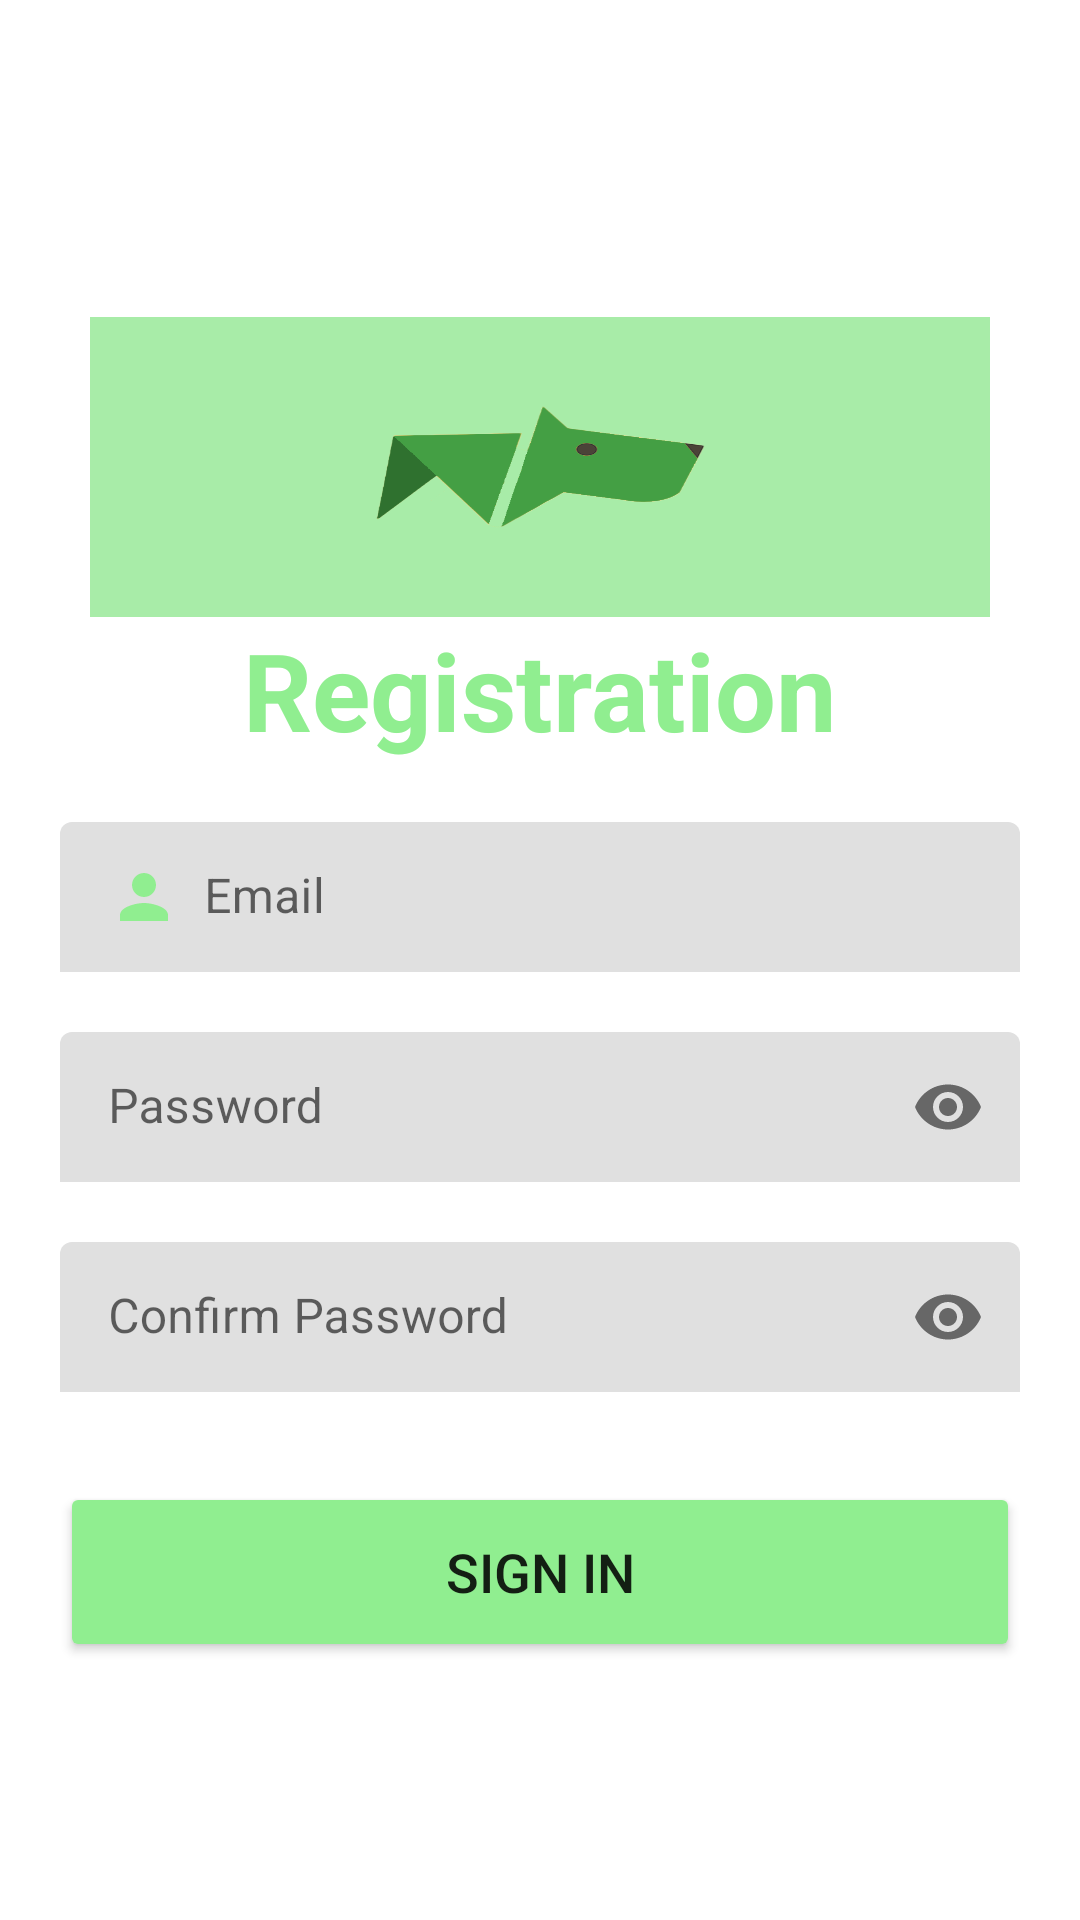

Android layout source for this screen:
<!-- AndroidManifest.xml: application theme Theme.AnimalApp -->
<!-- res/layout/fragment_sign_up.xml -->
<?xml version="1.0" encoding="utf-8"?>
<LinearLayout
    xmlns:android="http://schemas.android.com/apk/res/android"
    xmlns:app="http://schemas.android.com/apk/res-auto"
    xmlns:tools="http://schemas.android.com/tools"
    android:layout_width="match_parent"
    android:layout_height="match_parent"
    android:orientation="vertical"
    android:gravity="center"
    tools:context=".FragmentSignUp">

    <LinearLayout
        android:layout_width="match_parent"
        android:layout_height="wrap_content"
        android:orientation="vertical"
        android:layout_marginTop="20dp"
        android:padding="20dp">

        <ImageView
            android:layout_width="300dp"
            android:layout_height="100dp"
            android:layout_gravity="center"
            android:background="@drawable/doggo" />

        <TextView
            android:layout_width="match_parent"
            android:layout_height="wrap_content"
            android:text="@string/registrazione"
            android:textSize="36sp"
            android:textAlignment="center"
            android:textStyle="bold"
            android:textColor="@color/light_green"/>

        <com.google.android.material.textfield.TextInputLayout
            android:layout_width="match_parent"
            android:layout_height="match_parent"
            android:layout_marginTop="20dp"
            app:boxStrokeWidth="0dp"
            app:boxStrokeWidthFocused="0dp">

            <EditText
                android:layout_width="match_parent"
                android:layout_height="50dp"
                android:id="@+id/signup_email"
                android:background="@drawable/custom_edittext"
                android:padding="8dp"
                android:textSize="16sp"
                android:hint="@string/email1"
                android:drawableStart="@drawable/baseline_person_24"
                android:drawablePadding="8dp"
                android:textColor="@color/black"
                android:singleLine="true" />

        </com.google.android.material.textfield.TextInputLayout>

        <com.google.android.material.textfield.TextInputLayout
            android:layout_width="match_parent"
            android:layout_height="match_parent"
            android:layout_marginTop="20dp"
            app:endIconMode="password_toggle"
            app:boxStrokeWidth="0dp"
            app:boxStrokeWidthFocused="0dp">

            <EditText
                android:id="@+id/signup_password"
                android:layout_width="match_parent"
                android:layout_height="50dp"
                android:textSize="16sp"
                android:background="@drawable/custom_edittext"
                android:drawableStart="@drawable/baseline_lock_24"
                android:drawablePadding="8dp"
                android:hint="@string/password1"
                android:inputType="textPassword"
                android:padding="8dp"
                android:textColor="@color/black"
                android:singleLine="true"
                app:endIconDrawable="@drawable/password_icon"/>

        </com.google.android.material.textfield.TextInputLayout>

        <com.google.android.material.textfield.TextInputLayout
            android:layout_width="match_parent"
            android:layout_height="match_parent"
            app:endIconMode="password_toggle"
            android:layout_marginTop="20dp"
            app:boxStrokeWidth="0dp"
            app:boxStrokeWidthFocused="0dp">

            <EditText
                android:layout_width="match_parent"
                android:layout_height="50dp"
                android:id="@+id/signup_confirm"
                android:background="@drawable/custom_edittext"
                android:textSize="16sp"
                android:padding="8dp"
                android:hint="@string/conferma_password"
                android:drawableStart="@drawable/baseline_lock_24"
                android:drawablePadding="8dp"
                android:textColor="@color/black"
                android:inputType="textPassword"
                android:singleLine="true"
                app:endIconDrawable="@drawable/password_icon"/>

        </com.google.android.material.textfield.TextInputLayout>

        <Button
            android:layout_width="match_parent"
            android:layout_height="60dp"
            android:text="@string/registrati"
            android:id="@+id/signup_button"
            android:textSize="18sp"
            android:layout_marginTop="30dp"
            android:backgroundTint="@color/light_green"
            app:cornerRadius="30dp"/>

    </LinearLayout>

</LinearLayout>
<!-- resources referenced by this layout -->
<resources>
  <color name="black">#FF000000</color>
  <color name="light_green">#90EE90</color>
  <!-- drawable baseline_person_24 (drawable) -->
  <vector android:height="24dp" android:tint="#90EE90"
      android:viewportHeight="24" android:viewportWidth="24"
      android:width="24dp" xmlns:android="http://schemas.android.com/apk/res/android">
      <path android:fillColor="@color/dark_green" android:pathData="M12,12c2.21,0 4,-1.79 4,-4s-1.79,-4 -4,-4 -4,1.79 -4,4 1.79,4 4,4zM12,14c-2.67,0 -8,1.34 -8,4v2h16v-2c0,-2.66 -5.33,-4 -8,-4z"/>
  </vector>
  <!-- drawable doggo: png bitmap (drawable, 31091 bytes) -->
  <string name="conferma_password">Confirm Password</string>
  <string name="email1">Email</string>
  <string name="password1">Password</string>
  <string name="registrati">Sign in</string>
  
      //list_dex.xml
  <string name="registrazione">Registration</string>
  <style name="Theme.AnimalApp" parent="Theme.MaterialComponents.DayNight.NoActionBar">
          
          <item name="colorPrimary">@color/dark_green</item>
          <item name="colorPrimaryVariant">@color/dark_green</item>
          <item name="colorOnPrimary">@color/white</item>
          
          <item name="colorSecondary">@color/teal_200</item>
          <item name="colorSecondaryVariant">@color/teal_700</item>
          <item name="colorOnSecondary">@color/black</item>
          
          <item name="android:statusBarColor">?attr/colorPrimaryVariant</item>
          
      </style>
  <color name="dark_green">#006400</color>
  <color name="white">#FFFFFFFF</color>
  <color name="teal_200">#FF03DAC5</color>
  <color name="teal_700">#FF018786</color>
</resources>
